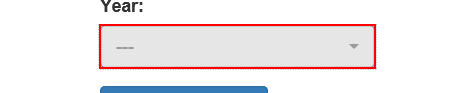
Task: Robotic Enterprise Framework
Workflow: System1_CreateYearlyReport

Step 1: click on the element in window 'ACME System 1 - Download Monthly Report'

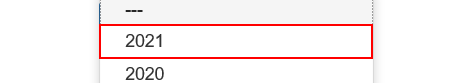
Step 2: click on the link in window 'ACME System 1 - Download Monthly Report'

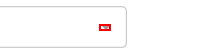
Step 3: click on the element in window 'ACME System 1 - Download Monthly Report'

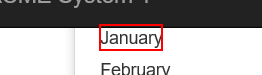
Step 4: click on the element '{{month2}}' in window 'ACME System 1 - Download Monthly Report'
